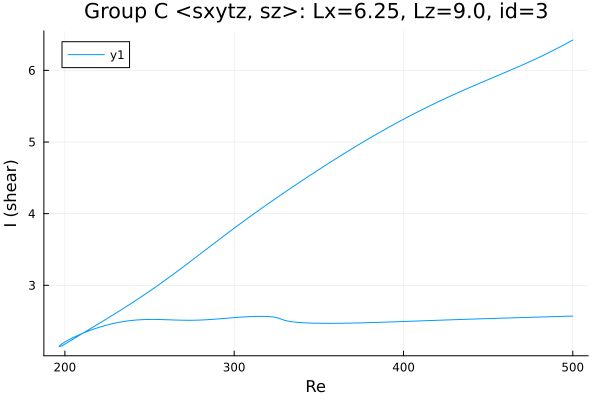

Values plotted in this chart, from the file beside it:
Re, shear
500.0, 6.422
499.8, 6.42
498.4, 6.402
497, 6.384
495.6, 6.366
494.1, 6.348
492.7, 6.331
491.3, 6.313
489.9, 6.296
488.5, 6.279
487.1, 6.262
485.7, 6.245
484.2, 6.228
482.8, 6.212
481.4, 6.196
480, 6.18
478.6, 6.164
477.2, 6.149
475.8, 6.133
474.3, 6.118
472.9, 6.103
471.5, 6.088
470.1, 6.073
468.7, 6.059
467.3, 6.044
465.9, 6.03
464.4, 6.015
463, 6.001
461.6, 5.987
460.2, 5.972
458.8, 5.958
457.4, 5.944
456, 5.93
454.5, 5.916
453.1, 5.902
451.7, 5.888
451.6, 5.886
450.2, 5.872
448.7, 5.858
447.3, 5.844
445.9, 5.83
444.5, 5.815
443.1, 5.801
441.7, 5.787
440.3, 5.772
438.8, 5.758
437.4, 5.743
436, 5.728
434.6, 5.713
433.2, 5.699
431.8, 5.684
430.4, 5.669
428.9, 5.653
427.5, 5.638
426.1, 5.623
424.7, 5.607
423.3, 5.592
421.9, 5.576
420.5, 5.56
419, 5.544
... 443 more rows
